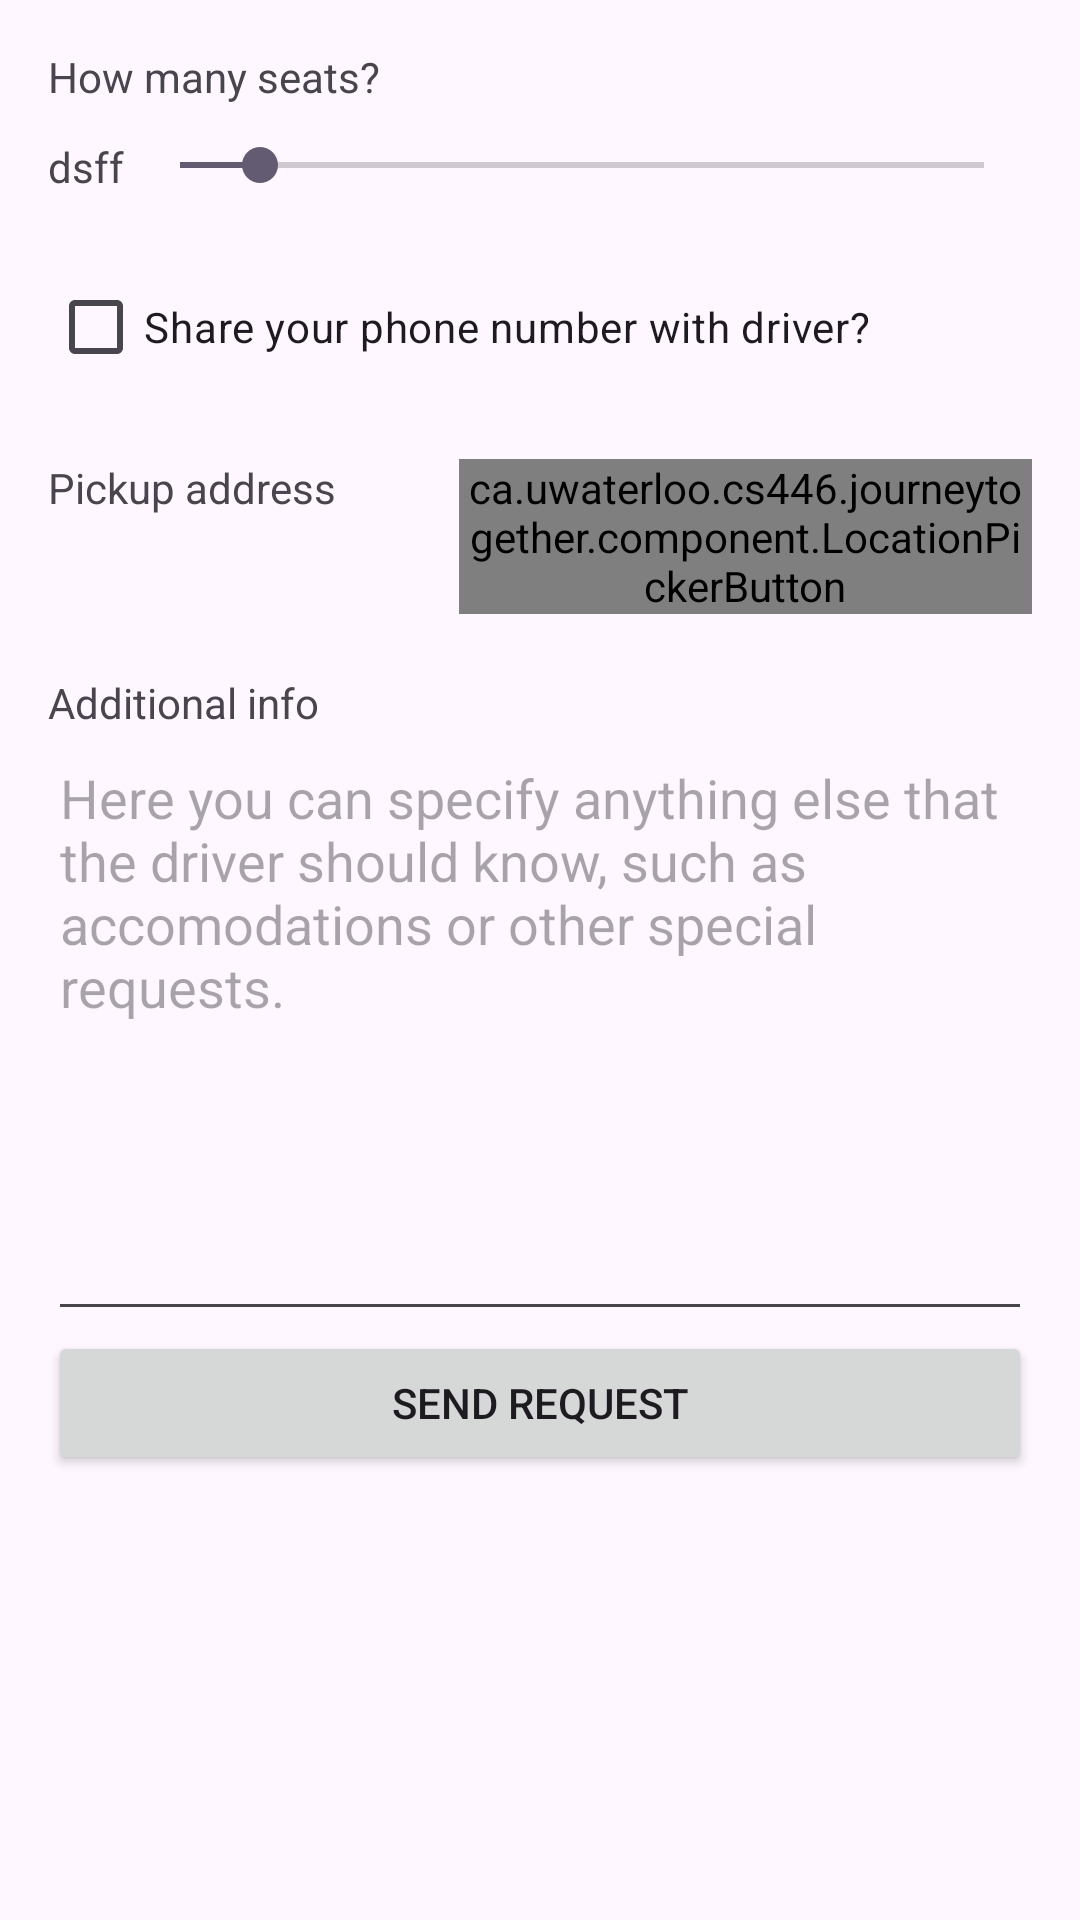

This screen was rendered from an Android layout file. Write that file and the resources it references.
<!-- AndroidManifest.xml: application theme Theme.JourneyTogether -->
<!-- res/layout/activity_trip_request.xml -->
<?xml version="1.0" encoding="utf-8"?>
<androidx.constraintlayout.widget.ConstraintLayout xmlns:android="http://schemas.android.com/apk/res/android"
    xmlns:app="http://schemas.android.com/apk/res-auto"
    xmlns:tools="http://schemas.android.com/tools"
    android:layout_width="match_parent"
    android:layout_height="match_parent">

    <ScrollView
        android:layout_width="match_parent"
        android:layout_height="match_parent"
        android:fillViewport="true">

        <RelativeLayout
            android:layout_width="match_parent"
            android:layout_height="wrap_content">

            <LinearLayout
                android:layout_width="match_parent"
                android:layout_height="wrap_content"
                android:layout_marginStart="16dp"
                android:layout_marginTop="16dp"
                android:layout_marginEnd="16dp"
                android:layout_marginBottom="16dp"
                android:orientation="vertical">

                <FrameLayout
                    android:id="@+id/selectedTripDisplay"
                    android:layout_width="match_parent"
                    android:layout_height="wrap_content">

                </FrameLayout>

                <TextView
                    android:id="@+id/textView"
                    android:layout_width="wrap_content"
                    android:layout_height="30dp"
                    android:text="@string/how_many_seats" />

                <LinearLayout
                    android:layout_width="match_parent"
                    android:layout_height="wrap_content"
                    android:orientation="horizontal">

                    <TextView
                        android:id="@+id/seekBarInfoTextView"
                        android:layout_width="wrap_content"
                        android:layout_height="wrap_content"
                        android:layout_weight="1"
                        android:text="dsff" />

                    <SeekBar
                        android:id="@+id/seatsSeekBar"
                        style="@style/SeekBarWithoutSteps"
                        android:layout_width="300dp"
                        android:layout_height="wrap_content"
                        android:max="10"
                        android:progress="1"
                        app:tickVisible="false" />
                </LinearLayout>

                <Space
                    android:layout_width="match_parent"
                    android:layout_height="20dp" />

                <CheckBox
                    android:id="@+id/sharePhoneNumberCheckbox"
                    android:layout_width="match_parent"
                    android:layout_height="wrap_content"
                    android:text="@string/share_your_phone_number" />

                <Space
                    android:layout_width="match_parent"
                    android:layout_height="20dp" />

                <LinearLayout
                    android:layout_width="match_parent"
                    android:layout_height="wrap_content"
                    android:orientation="horizontal">

                    <TextView
                        android:id="@+id/textView2"
                        android:layout_width="137dp"
                        android:layout_height="wrap_content"
                        android:text="@string/pickup_address" />

                    <ca.uwaterloo.cs446.journeytogether.component.LocationPickerButton
                        android:id="@+id/pickupAddressLocationSelector"
                        android:layout_width="229dp"
                        android:layout_height="wrap_content"
                        android:layout_weight="1"
                        android:text="Select location" />
                </LinearLayout>

                <Space
                    android:layout_width="match_parent"
                    android:layout_height="20dp" />

                <TextView
                    android:id="@+id/textView3"
                    android:layout_width="match_parent"
                    android:layout_height="wrap_content"
                    android:text="@string/additional_info" />

                <EditText
                    android:id="@+id/additionalInfoEditText"
                    android:layout_width="match_parent"
                    android:layout_height="200dp"
                    android:layout_weight="1"
                    android:gravity="top"
                    android:hint="@string/additional_info_hint"
                    android:inputType="textCapSentences|textMultiLine"
                    android:maxLength="2000"
                    android:maxLines="4"
                    android:scrollHorizontally="false" />

                <Button
                    android:id="@+id/sendRequestButton"
                    android:layout_width="match_parent"
                    android:layout_height="wrap_content"
                    android:text="@string/send_trip_request" />

            </LinearLayout>
        </RelativeLayout>
    </ScrollView>

</androidx.constraintlayout.widget.ConstraintLayout>
<!-- resources referenced by this layout -->
<resources>
  <string name="additional_info">Additional info</string>
  <string name="additional_info_hint">Here you can specify anything else that the driver should know, such as accomodations or other special requests.</string>
  <string name="how_many_seats">How many seats?</string>
  <string name="pickup_address">Pickup address</string>
  <string name="send_trip_request">Send request</string>
  <string name="share_your_phone_number">Share your phone number with driver?</string>
  <style name="SeekBarWithoutSteps" parent="Base.Widget.AppCompat.SeekBar.Discrete">
          <item name="tickMark">@null</item>
      </style>
  <style name="Theme.JourneyTogether" parent="Base.Theme.JourneyTogether" />
  <style name="Base.Theme.JourneyTogether" parent="Theme.Material3.DayNight.NoActionBar">
          
          
      </style>
</resources>
